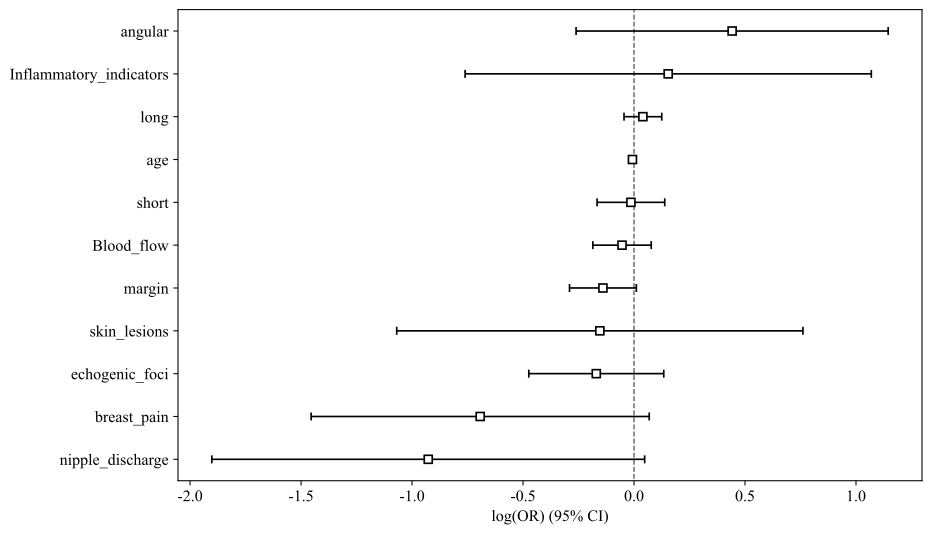

The data file committed next to this chart (first rows):
feature_name, Log(OR), lower 95%CI, upper 95%CI, OR, OR lower 95%CI, OR upper 95%CI, p_value
nipple_discharge, -0.927, -1.902, 0.048, 0.396, 0.149, 1.049, 0.118
breast_pain, -0.693, -1.455, 0.068, 0.5, 0.233, 1.07, 0.134
echogenic_foci, -0.17, -0.474, 0.134, 0.844, 0.623, 1.143, 0.358
skin_lesions, -0.154, -1.069, 0.761, 0.857, 0.343, 2.14, 0.782
margin, -0.14, -0.29, 0.011, 0.87, 0.748, 1.011, 0.127
Blood_flow, -0.054, -0.186, 0.077, 0.947, 0.83, 1.08, 0.498
short, -0.014, -0.167, 0.138, 0.986, 0.846, 1.148, 0.878
age, -0.007, -0.013, -0.001, 0.993, 0.987, 0.999, 0.043
long, 0.04, -0.045, 0.125, 1.041, 0.956, 1.133, 0.436
Inflammatory_indicators, 0.154, -0.761, 1.069, 1.167, 0.467, 2.912, 0.782
angular, 0.442, -0.261, 1.145, 1.556, 0.77, 3.142, 0.301
